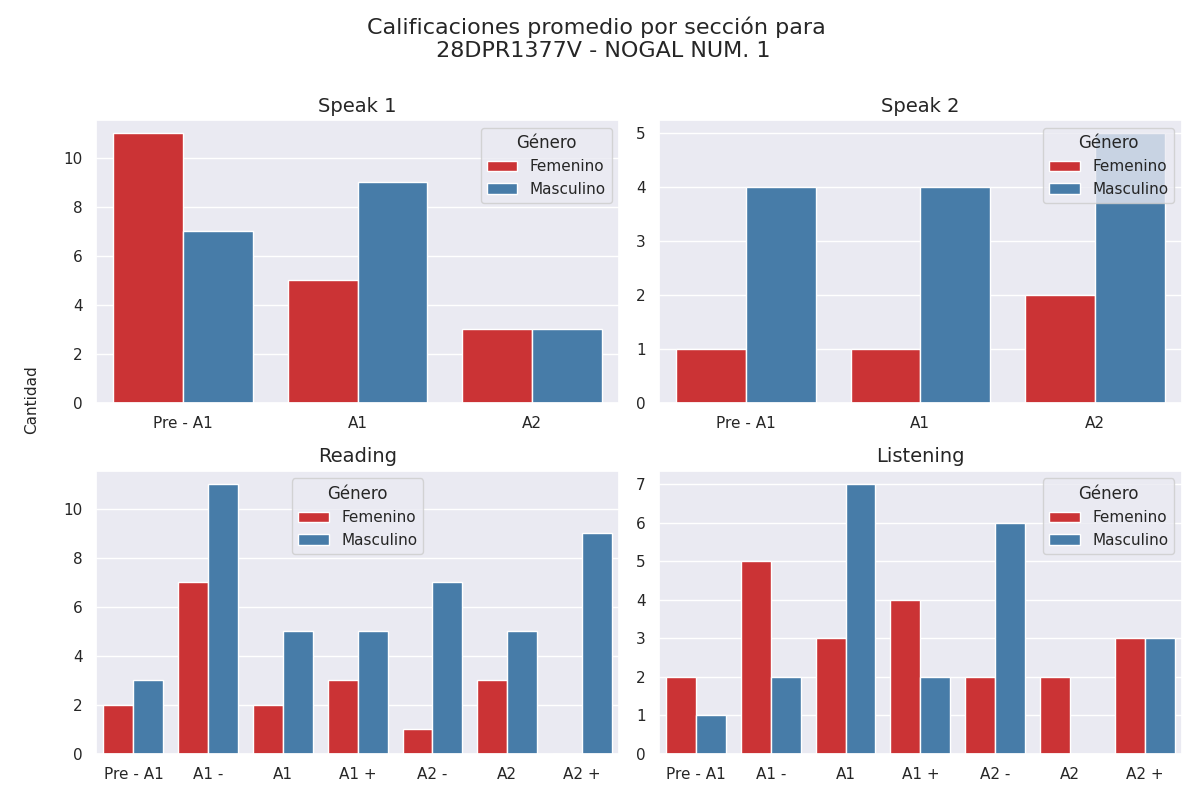

The table this chart was drawn from, first rows:
seccion, calificacion, cantidad, genero
speak 1, Pre - A1, 11, 0
speak 1, A1, 5, 0
speak 1, A2, 3, 0
speak 1, Pre - A1, 7, 1
speak 1, A1, 9, 1
speak 1, A2, 3, 1
speak 2, Pre - A1, 1, 0
speak 2, A1, 1, 0
speak 2, A2, 2, 0
speak 2, Pre - A1, 4, 1
speak 2, A1, 4, 1
speak 2, A2, 5, 1
reading, Pre - A1, 2, 0
reading, A1 -, 7, 0
reading, A1, 2, 0
reading, A1 +, 3, 0
reading, A2 -, 1, 0
reading, A2, 3, 0
reading, A2 +, 0, 0
reading, Pre - A1, 3, 1
reading, A1 -, 11, 1
reading, A1, 5, 1
reading, A1 +, 5, 1
reading, A2 -, 7, 1
reading, A2, 5, 1
reading, A2 +, 9, 1
listening, Pre - A1, 2, 0
listening, A1 -, 5, 0
listening, A1, 3, 0
listening, A1 +, 4, 0
listening, A2 -, 2, 0
listening, A2, 2, 0
listening, A2 +, 3, 0
listening, Pre - A1, 1, 1
listening, A1 -, 2, 1
listening, A1, 7, 1
listening, A1 +, 2, 1
listening, A2 -, 6, 1
listening, A2, 0, 1
listening, A2 +, 3, 1
